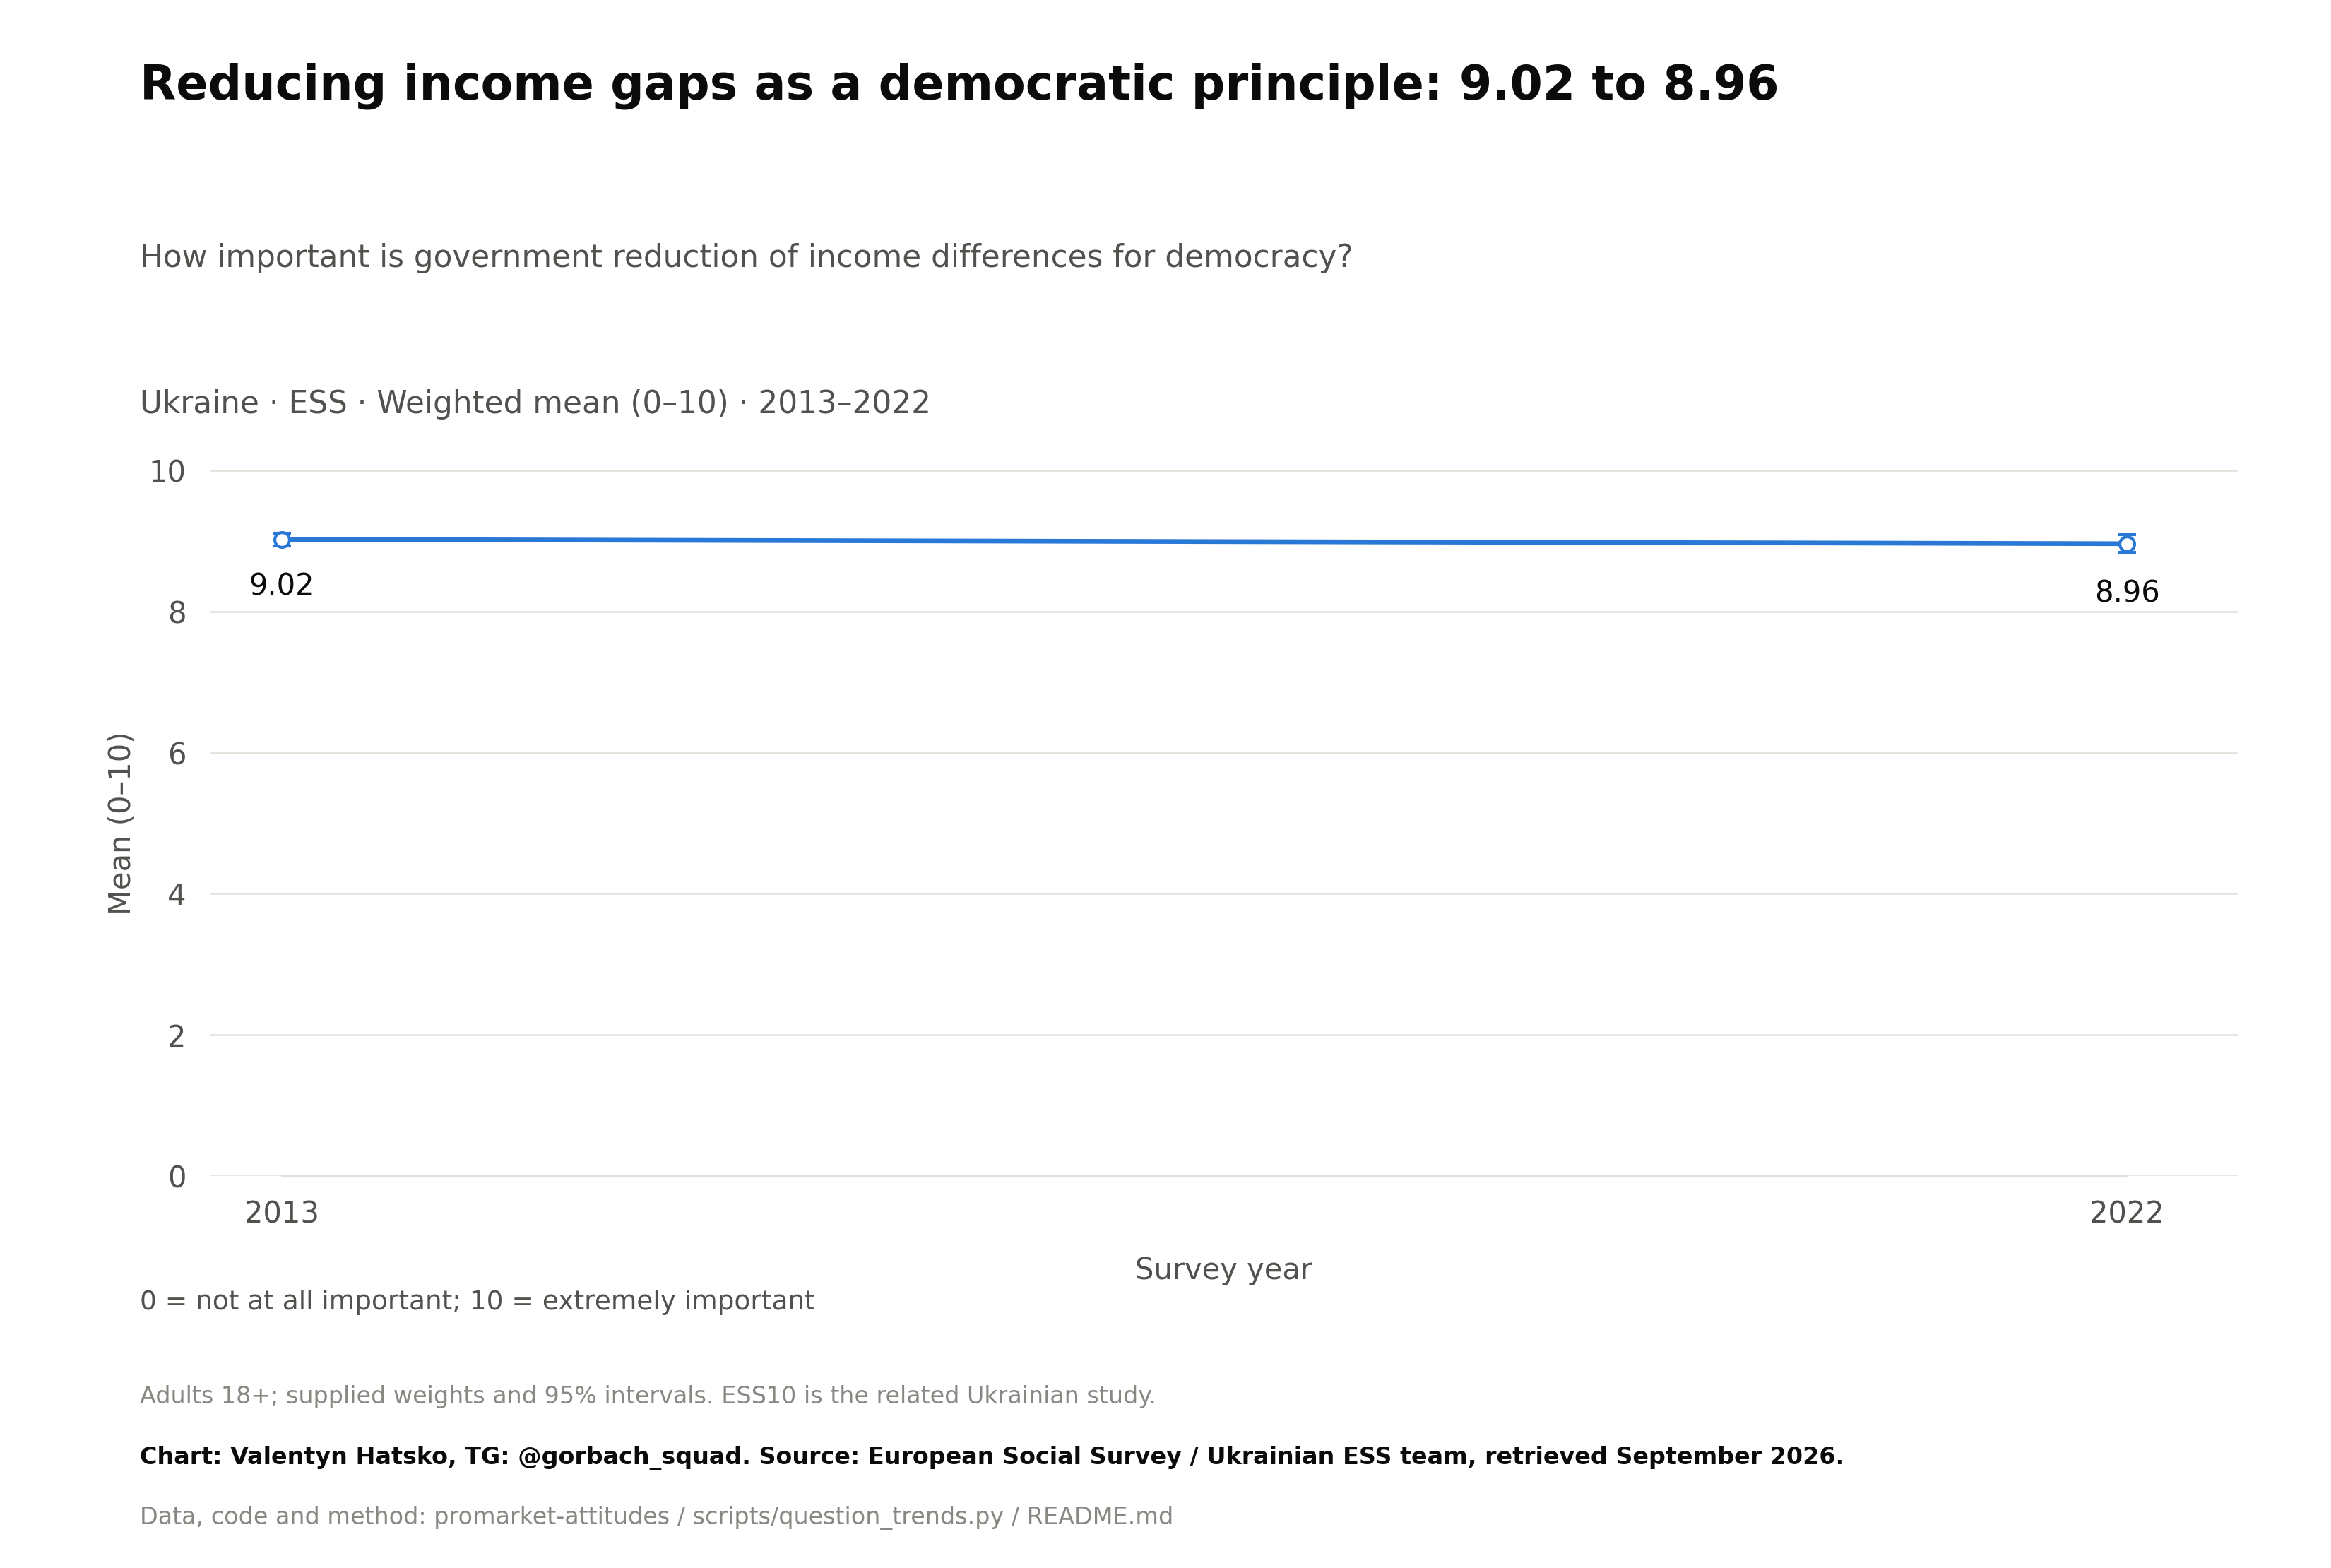

The file beside this chart, header and first rows:
survey, item, year, question_type, source_file, source_field, source_table, source_sha256, response, estimate, se, ci_low, ci_high, n_valid, n_domain, n_psu, kish_n, weight_sum, weighted, variance_method, denominator, excluded_non_numeric_pct, spontaneous_against_democracy_pct, round
ESS, grdfinc, 2013, numeric, ESS2e03_6-ESS3e03_7-ESS4e04_6-ESS5e03_6-…, grdfinc, original microdata, 3aef7081ad1e48f989b7c93ef68f05e922159010…, Mean, 9.022, 0.04542, 8.933, 9.111, 2059, 2119, 2178, 1592, 2045, True, Approximate weighted respondent lineariz…, valid 0–10 ratings, 2.58, , 6.0
ESS, grdfinc, 2022, numeric, ESS10UAe4.sav, grdfinc, original microdata, 4dd67ab20a1ddf8df15f5000e7302e0fd68bc35a…, Mean, 8.961, 0.06362, 8.836, 9.086, 1486, 1507, 299.0, 1047, 1482, True, Stratified PSU Taylor linearization; fix…, valid 0–10 ratings, 1.038, , 10.0
